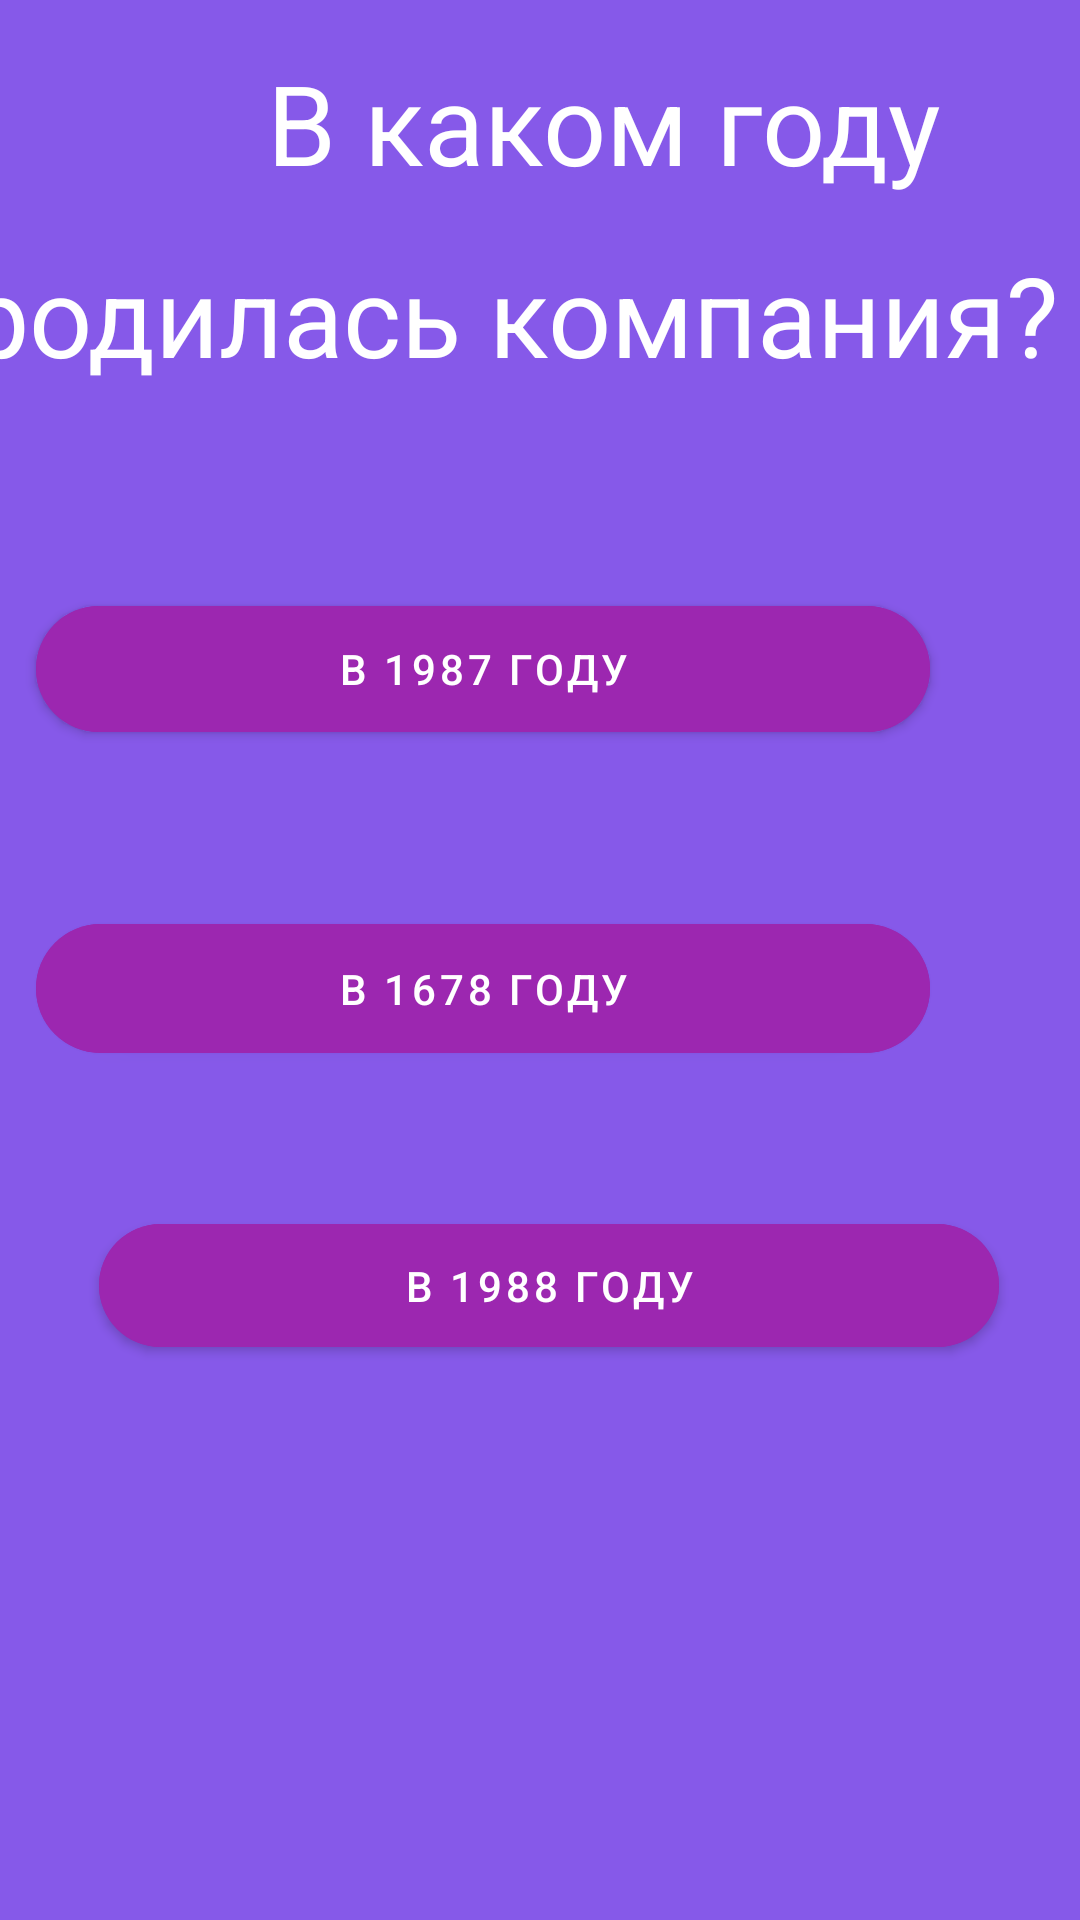

Layout XML and referenced resources for this Android screen:
<!-- AndroidManifest.xml: application theme Theme.AppForHack -->
<!-- res/layout/history_activity.xml -->
<?xml version="1.0" encoding="utf-8"?>
<androidx.constraintlayout.widget.ConstraintLayout xmlns:android="http://schemas.android.com/apk/res/android"
    xmlns:app="http://schemas.android.com/apk/res-auto"
    xmlns:tools="http://schemas.android.com/tools"
    android:layout_width="match_parent"
    android:layout_height="match_parent"
    android:background="#8659E9"
    android:textAlignment="textEnd"
    tools:context=".MainActivity">


    <TextView

        android:layout_width="365dp"
        android:layout_height="250dp"
        android:layout_marginStart="89dp"
        android:layout_marginTop="16dp"
        android:layout_marginEnd="25dp"
        android:text="В каком году"
        android:textColor="@color/white"
        android:textSize="37sp"
        app:layout_constraintEnd_toEndOf="parent"
        app:layout_constraintHorizontal_bias="0.0"
        app:layout_constraintStart_toStartOf="parent"
        app:layout_constraintTop_toTopOf="parent" />

    <TextView

        android:layout_width="365sp"
        android:layout_height="250sp"
        android:layout_marginStart="70sp"
        android:layout_marginTop="80sp"
        android:layout_marginEnd="25sp"
        android:text="родилась компания?"
        android:textColor="@color/white"
        android:textSize="37sp"
        app:layout_constraintEnd_toEndOf="parent"
        app:layout_constraintHorizontal_bias="0.816"
        app:layout_constraintStart_toStartOf="parent"
        app:layout_constraintTop_toTopOf="parent" />

    <com.google.android.material.button.MaterialButton
        android:id="@+id/button_history_answer1"

        android:layout_width="298sp"
        android:layout_height="54sp"
        android:layout_marginStart="50sp"
        android:layout_marginTop="196sp"
        android:layout_marginEnd="50sp"
        android:backgroundTint="#9C27B0"
        android:text="В 1987 году"
        app:cornerRadius="37sp"
        app:layout_constraintEnd_toEndOf="parent"
        app:layout_constraintHorizontal_bias="1.0"
        app:layout_constraintStart_toStartOf="parent"
        app:layout_constraintTop_toTopOf="parent" />

    <com.google.android.material.button.MaterialButton

        android:id="@+id/button_history_answer2"
        android:layout_width="298sp"
        android:layout_height="55sp"
        android:layout_marginStart="50sp"
        android:layout_marginTop="52sp"
        android:layout_marginEnd="50sp"
        android:backgroundTint="#9C27B0"
        android:text="В 1678 году"
        app:cornerRadius="37sp"
        app:layout_constraintEnd_toEndOf="parent"
        app:layout_constraintHorizontal_bias="1.0"
        app:layout_constraintStart_toStartOf="parent"
        app:layout_constraintTop_toBottomOf="@+id/button_history_answer1" />

    <com.google.android.material.button.MaterialButton

        android:id="@+id/button_history_answer3"

        android:layout_width="300sp"
        android:layout_height="53sp"
        android:layout_marginStart="50dp"
        android:layout_marginTop="152dp"
        android:layout_marginEnd="40dp"
        android:backgroundTint="#9C27B0"
        android:text="В 1988 году"
        app:cornerRadius="37dp"
        app:layout_constraintEnd_toEndOf="parent"
        app:layout_constraintHorizontal_bias="0.571"
        app:layout_constraintStart_toStartOf="parent"
        app:layout_constraintTop_toBottomOf="@+id/button_history_answer1" />

</androidx.constraintlayout.widget.ConstraintLayout>
<!-- resources referenced by this layout -->
<resources>
  <color name="white">#FFFFFFFF</color>
  <style name="Theme.AppForHack" parent="Theme.MaterialComponents.DayNight.DarkActionBar">
          
          <item name="colorPrimary">@color/purple_500</item>
          <item name="colorPrimaryVariant">@color/purple_700</item>
          <item name="colorOnPrimary">@color/white</item>
          
          <item name="colorSecondary">@color/teal_200</item>
          <item name="colorSecondaryVariant">@color/teal_700</item>
          <item name="colorOnSecondary">@color/black</item>
          
          <item name="android:statusBarColor" tools:targetApi="l">?attr/colorPrimaryVariant</item>
          
      </style>
  <color name="purple_500">#FF6200EE</color>
  <color name="purple_700">#FF3700B3</color>
  <color name="teal_200">#FF03DAC5</color>
  <color name="teal_700">#FF018786</color>
  <color name="black">#FF000000</color>
</resources>
